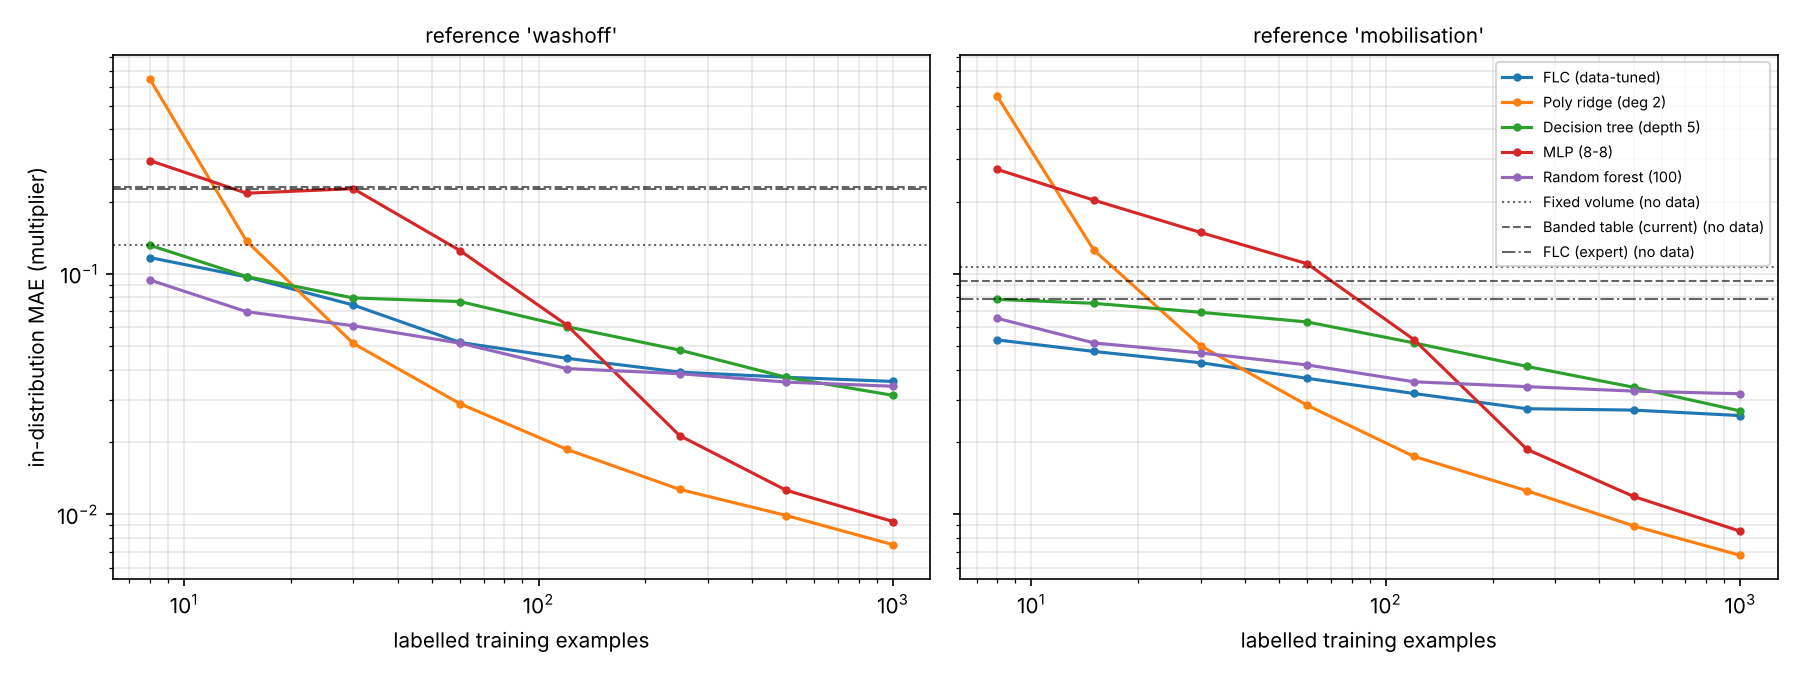

Data behind this chart, as committed beside it:
preset, n_train, method, mae_mean, mae_std
washoff, 8, FLC (data-tuned), 0.117, 0.01845
washoff, 8, Poly ridge (deg 2), 0.6463, 0.9282
washoff, 8, Decision tree (depth 5), 0.1316, 0.04106
washoff, 8, MLP (8-8), 0.2962, 0.1775
washoff, 8, Random forest (100), 0.09438, 0.03
washoff, 15, FLC (data-tuned), 0.09718, 0.0109
washoff, 15, Poly ridge (deg 2), 0.137, 0.1371
washoff, 15, Decision tree (depth 5), 0.09753, 0.01618
washoff, 15, MLP (8-8), 0.2165, 0.1287
washoff, 15, Random forest (100), 0.06967, 0.01743
washoff, 30, FLC (data-tuned), 0.07427, 0.009542
washoff, 30, Poly ridge (deg 2), 0.05142, 0.01746
washoff, 30, Decision tree (depth 5), 0.07944, 0.01398
washoff, 30, MLP (8-8), 0.2262, 0.2166
washoff, 30, Random forest (100), 0.0609, 0.01402
washoff, 60, FLC (data-tuned), 0.0519, 0.003223
washoff, 60, Poly ridge (deg 2), 0.02887, 0.009672
washoff, 60, Decision tree (depth 5), 0.07677, 0.007184
washoff, 60, MLP (8-8), 0.1251, 0.06806
washoff, 60, Random forest (100), 0.05155, 0.003548
washoff, 120, FLC (data-tuned), 0.0446, 0.003584
washoff, 120, Poly ridge (deg 2), 0.01866, 0.006096
washoff, 120, Decision tree (depth 5), 0.06041, 0.005234
washoff, 120, MLP (8-8), 0.06138, 0.03558
washoff, 120, Random forest (100), 0.04042, 0.004218
washoff, 250, FLC (data-tuned), 0.03907, 0.002621
washoff, 250, Poly ridge (deg 2), 0.01271, 0.004611
washoff, 250, Decision tree (depth 5), 0.04825, 0.005407
washoff, 250, MLP (8-8), 0.02127, 0.01409
washoff, 250, Random forest (100), 0.03848, 0.00271
washoff, 500, FLC (data-tuned), 0.0372, 0.0007653
washoff, 500, Poly ridge (deg 2), 0.009899, 0.003041
washoff, 500, Decision tree (depth 5), 0.03717, 0.002151
washoff, 500, MLP (8-8), 0.0126, 0.002946
washoff, 500, Random forest (100), 0.0355, 0.002666
washoff, 1000, FLC (data-tuned), 0.03573, 0.0005481
washoff, 1000, Poly ridge (deg 2), 0.007486, 0.001758
washoff, 1000, Decision tree (depth 5), 0.03127, 0.002203
washoff, 1000, MLP (8-8), 0.009346, 0.001821
washoff, 1000, Random forest (100), 0.03412, 0.001382
washoff, 0, Fixed volume, 0.1319, 0.0
washoff, 0, Banded table (current), 0.2305, 0.0
washoff, 0, FLC (expert), 0.2255, 0.0
mobilisation, 8, FLC (data-tuned), 0.05318, 0.009089
mobilisation, 8, Poly ridge (deg 2), 0.5484, 0.8052
mobilisation, 8, Decision tree (depth 5), 0.07838, 0.01029
mobilisation, 8, MLP (8-8), 0.2721, 0.168
mobilisation, 8, Random forest (100), 0.06541, 0.009442
mobilisation, 15, FLC (data-tuned), 0.04762, 0.008533
mobilisation, 15, Poly ridge (deg 2), 0.1255, 0.1194
mobilisation, 15, Decision tree (depth 5), 0.07549, 0.01655
mobilisation, 15, MLP (8-8), 0.2026, 0.1029
mobilisation, 15, Random forest (100), 0.05167, 0.01137
mobilisation, 30, FLC (data-tuned), 0.04275, 0.009074
mobilisation, 30, Poly ridge (deg 2), 0.05025, 0.01524
mobilisation, 30, Decision tree (depth 5), 0.06927, 0.01405
mobilisation, 30, MLP (8-8), 0.1487, 0.07423
mobilisation, 30, Random forest (100), 0.04694, 0.01216
mobilisation, 60, FLC (data-tuned), 0.03681, 0.002858
mobilisation, 60, Poly ridge (deg 2), 0.02842, 0.009309
... 26 more rows
